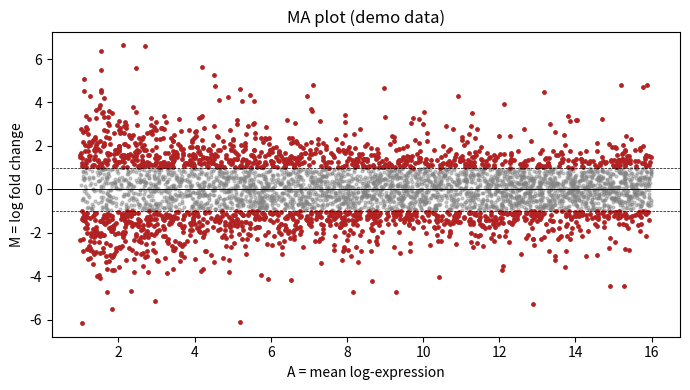

Write Python code to recreate this figure.
import os,numpy as np,matplotlib;matplotlib.use("Agg")
import matplotlib.pyplot as plt
os.makedirs("figures",exist_ok=True);os.makedirs("results",exist_ok=True)
rng=np.random.default_rng(1);n=5000
A=rng.uniform(1,16,n)  # mean expression (log)
M=rng.normal(0,0.3+2/np.sqrt(A),n)  # noisier at low expression
idx=rng.choice(n,150,replace=False);M[idx]+=rng.choice([-1,1],150)*rng.uniform(1.5,4,150)
sig=np.abs(M)>1
plt.figure(figsize=(7,4))
plt.scatter(A[~sig],M[~sig],s=4,c="grey",alpha=.4)
plt.scatter(A[sig],M[sig],s=6,c="firebrick")
plt.axhline(0,c="k",lw=.7);plt.axhline(1,ls="--",c="k",lw=.5);plt.axhline(-1,ls="--",c="k",lw=.5)
plt.xlabel("A = mean log-expression");plt.ylabel("M = log fold change");plt.title("MA plot (demo data)")
plt.tight_layout();plt.savefig("figures/demo.png",dpi=150)
open("results/summary.txt","w").write(f"significant: {int(sig.sum())}\n");print("ok")
